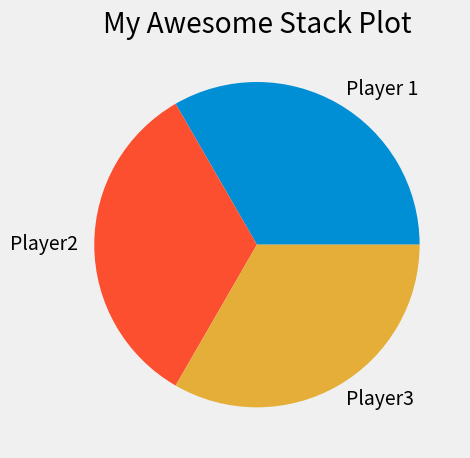

Generate this figure with matplotlib:
from matplotlib import pyplot as plt

plt.style.use("fivethirtyeight")


minutes = [1, 2, 3, 4, 5, 6, 7, 8, 9]

player1 = [1, 2, 3, 3, 4, 4, 4, 4, 5]
player2 = [1, 1, 1, 1, 2, 2, 2, 3, 4]
player3 = [1, 1, 1, 2, 2, 2, 3, 3, 3]

plt.pie([1, 1, 1], labels=["Player 1", "Player2", "Player3"])

plt.title("My Awesome Stack Plot")
plt.tight_layout()
plt.show()

# Colors:
# Blue = #008fd5
# Red = #fc4f30
# Yellow = #e5ae37
# Green = #6d904f
